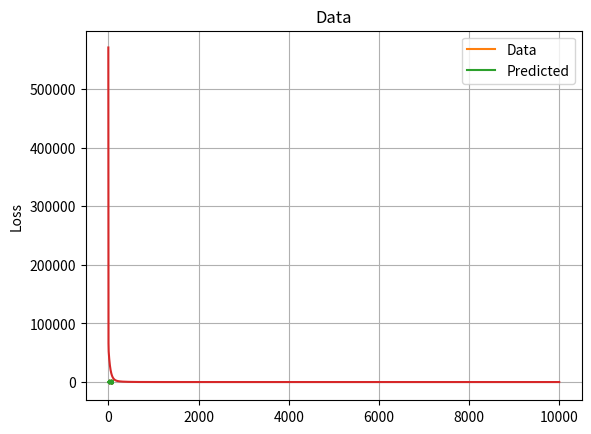

Source code (Python):
import matplotlib.pyplot as plt
import numpy as np

N = 100
a = np.random.random(size = 5) - 1
# a[4] = 0
# a[3] = 0
x = [1,2,3,4,5]
sigma = 100
for i in range(0,N - 5):
  x.append(np.dot(a,np.array(x[i:i+5]) + np.random.normal(0,sigma)))
while max(x) >= 10000:
    a = np.random.random(size = 5) - 1
    x = [1,2,3,4,5]
    sigma = 100
    for i in range(0,N - 5):
      x.append(np.dot(a,np.array(x[i:i+5]) + np.random.normal(0,sigma)))

# print(x)
plt.plot(x[:])
plt.grid(True)
plt.title("Data")
plt.show()
x = np.array(x)
d = 5
def L(w):
  loss = 0
  for k in range(len(x) - 5):
    loss += (x[k] - np.dot(w,x[k:k + d]))**2
  return loss/N

def grad(w):
  gradient = np.zeros(d)
  for k in range(len(x) - 5):
    error = (x[k] - np.dot(w,x[k:k + d]))
    gradient += error * x[k:k+d]
  return gradient

w = np.zeros(d)
max_iter = 10000
eta = 0.000000001
losses = []
for iters in range(max_iter):
  w = w + eta * grad(w)
  losses.append(L(w))
  # print(L(w))
print(a)
print(w)
print(L(w))
y = [1,2,3,4,5]
for i in range(0,N - 5):
  y.append(np.dot(w,np.array(x[i:i+5])))

plt.plot(x,label = "Data")
plt.plot([*y[1:]],label = "Predicted")
plt.legend()
plt.grid(True)
plt.show()

plt.plot(losses)
plt.ylabel("Loss")
plt.grid(True)
plt.show()